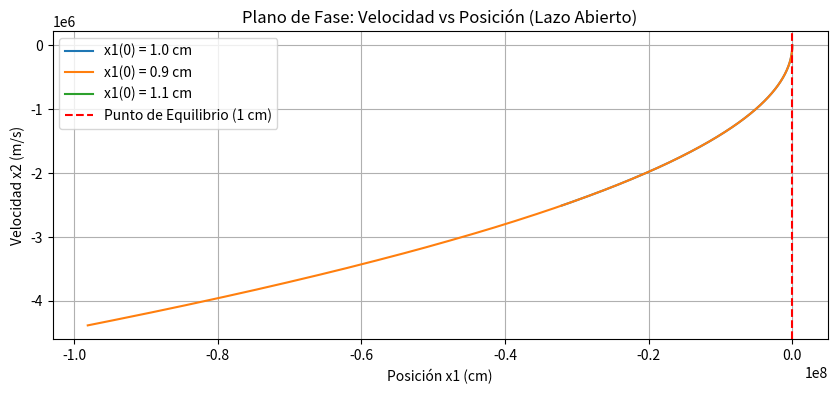

Write Python code to recreate this figure.
import numpy as np
import matplotlib.pyplot as plt
from scipy.integrate import solve_ivp

# Parámetros del sistema
m = 0.05      # kg
g = 9.81      # m/s^2
k = 1e-4      # N*m^2/A^2
R = 10.0      # Ohms
L = 0.1       # Henrys
u_e = 7.0036  # Voltios constantes (lazo abierto)

# Sistema de Ecuaciones Diferenciales
def maglev_dynamics(t, x):
    x1, x2, x3 = x
    # Evitar división por cero o posiciones negativas
    x1 = max(x1, 1e-5) 
    
    dx1_dt = x2
    dx2_dt = g - (k / m) * (x3 / x1)**2
    dx3_dt = -(R / L) * x3 + (1 / L) * u_e
    return [dx1_dt, dx2_dt, dx3_dt]

# Tiempo de simulación
t_span = (0, 0.5)
t_eval = np.linspace(0, 0.5, 1000)

# Simulación con diferentes condiciones iniciales cerca del equilibrio
condiciones_iniciales = [
    [0.010, 0.0, 0.7004],  # En equilibrio
    [0.009, 0.0, 0.7004],  # Ligero desplazamiento hacia arriba
    [0.011, 0.0, 0.7004]   # Ligero desplazamiento hacia abajo
]

plt.figure(figsize=(10, 4))
for x0 in condiciones_iniciales:
    sol = solve_ivp(maglev_dynamics, t_span, x0, t_eval=t_eval)
    plt.plot(sol.y[0] * 100, sol.y[1], label=f'x1(0) = {x0[0]*100:.1f} cm')

plt.title('Plano de Fase: Velocidad vs Posición (Lazo Abierto)')
plt.xlabel('Posición x1 (cm)')
plt.ylabel('Velocidad x2 (m/s)')
plt.axvline(x=1.0, color='r', linestyle='--', label='Punto de Equilibrio (1 cm)')
plt.grid(True)
plt.legend()
plt.show()
